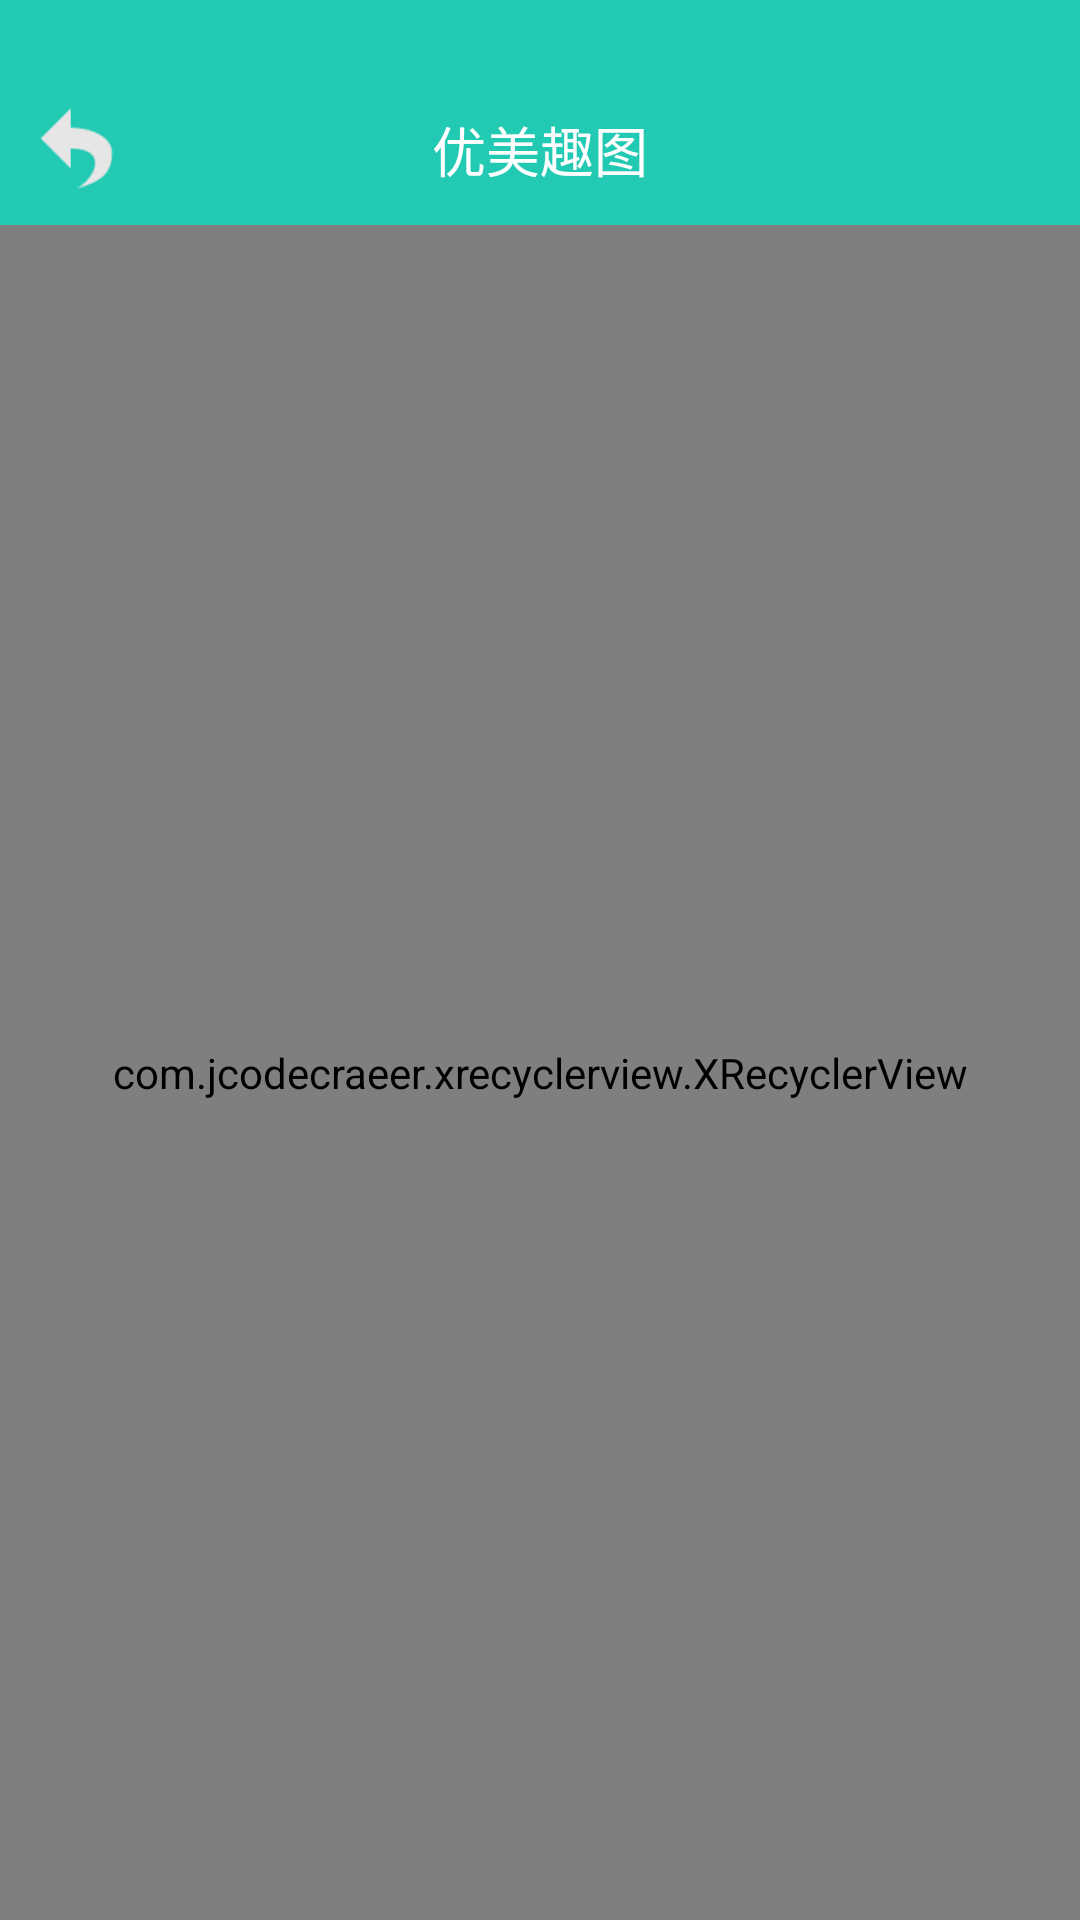

The Android layout XML behind this screen, and the referenced resources:
<!-- AndroidManifest.xml: application theme Theme.AppCompat.Light.NoActionBar -->
<!-- res/layout/activity_coll.xml -->
<?xml version="1.0" encoding="utf-8"?>
<RelativeLayout xmlns:android="http://schemas.android.com/apk/res/android"
                android:layout_width="match_parent"
                android:layout_height="match_parent"
                android:background="@color/content_back">

    <View
        android:id="@+id/actionBar"
        android:layout_width="match_parent"
        android:layout_height="25dp"
        android:background="@color/toolBar"/>

    <RelativeLayout
        android:id="@+id/rl_title"
        android:layout_width="match_parent"
        android:layout_height="50dp"
        android:layout_below="@+id/actionBar"
        android:background="@color/toolBar">

        <Button
            android:id="@+id/back"
            android:layout_width="30dp"
            android:layout_height="30dp"
            android:layout_centerVertical="true"
            android:layout_marginLeft="10dp"
            android:background="@drawable/btn_return_selector"/>

        <TextView
            android:id="@+id/title"
            android:layout_width="wrap_content"
            android:layout_height="50dp"
            android:layout_centerHorizontal="true"
            android:gravity="center"
            android:text="优美趣图"
            android:textColor="@android:color/white"
            android:textSize="18sp"/>
    </RelativeLayout>

    <LinearLayout
        android:id="@+id/no_coll"
        android:layout_width="wrap_content"
        android:layout_height="wrap_content"
        android:layout_centerInParent="true"
        android:orientation="vertical"
        android:visibility="gone">

        <ImageView
            android:layout_width="160dp"
            android:layout_height="160dp"
            android:background="@drawable/no_coll"/>

        <TextView
            android:layout_width="160dp"
            android:layout_height="wrap_content"
            android:layout_marginTop="5dp"
            android:gravity="center"
            android:text="您还没有收藏"
            android:textSize="15sp"/>
    </LinearLayout>

    <com.jcodecraeer.xrecyclerview.XRecyclerView
        android:id="@+id/recycler_view"
        android:layout_width="match_parent"
        android:layout_height="match_parent"
        android:layout_below="@+id/rl_title"/>
</RelativeLayout>
<!-- resources referenced by this layout -->
<resources>
  <color name="content_back">#dfebed</color>
  <color name="toolBar">#22cab3</color>
  <!-- drawable btn_return_selector (drawable) -->
  <?xml version="1.0" encoding="utf-8"?>
  <selector xmlns:android="http://schemas.android.com/apk/res/android">
      <item android:drawable="@drawable/bnt_return_on" android:state_pressed="true" />
      <item android:drawable="@drawable/bnt_return_nor" android:state_pressed="false" />
  </selector>
  <!-- drawable no_coll: png bitmap (drawable-hdpi, 23982 bytes) -->
  <!-- drawable bnt_return_on: png bitmap (drawable-hdpi, 1004 bytes) -->
  <!-- drawable bnt_return_nor: png bitmap (drawable-hdpi, 1009 bytes) -->
</resources>
